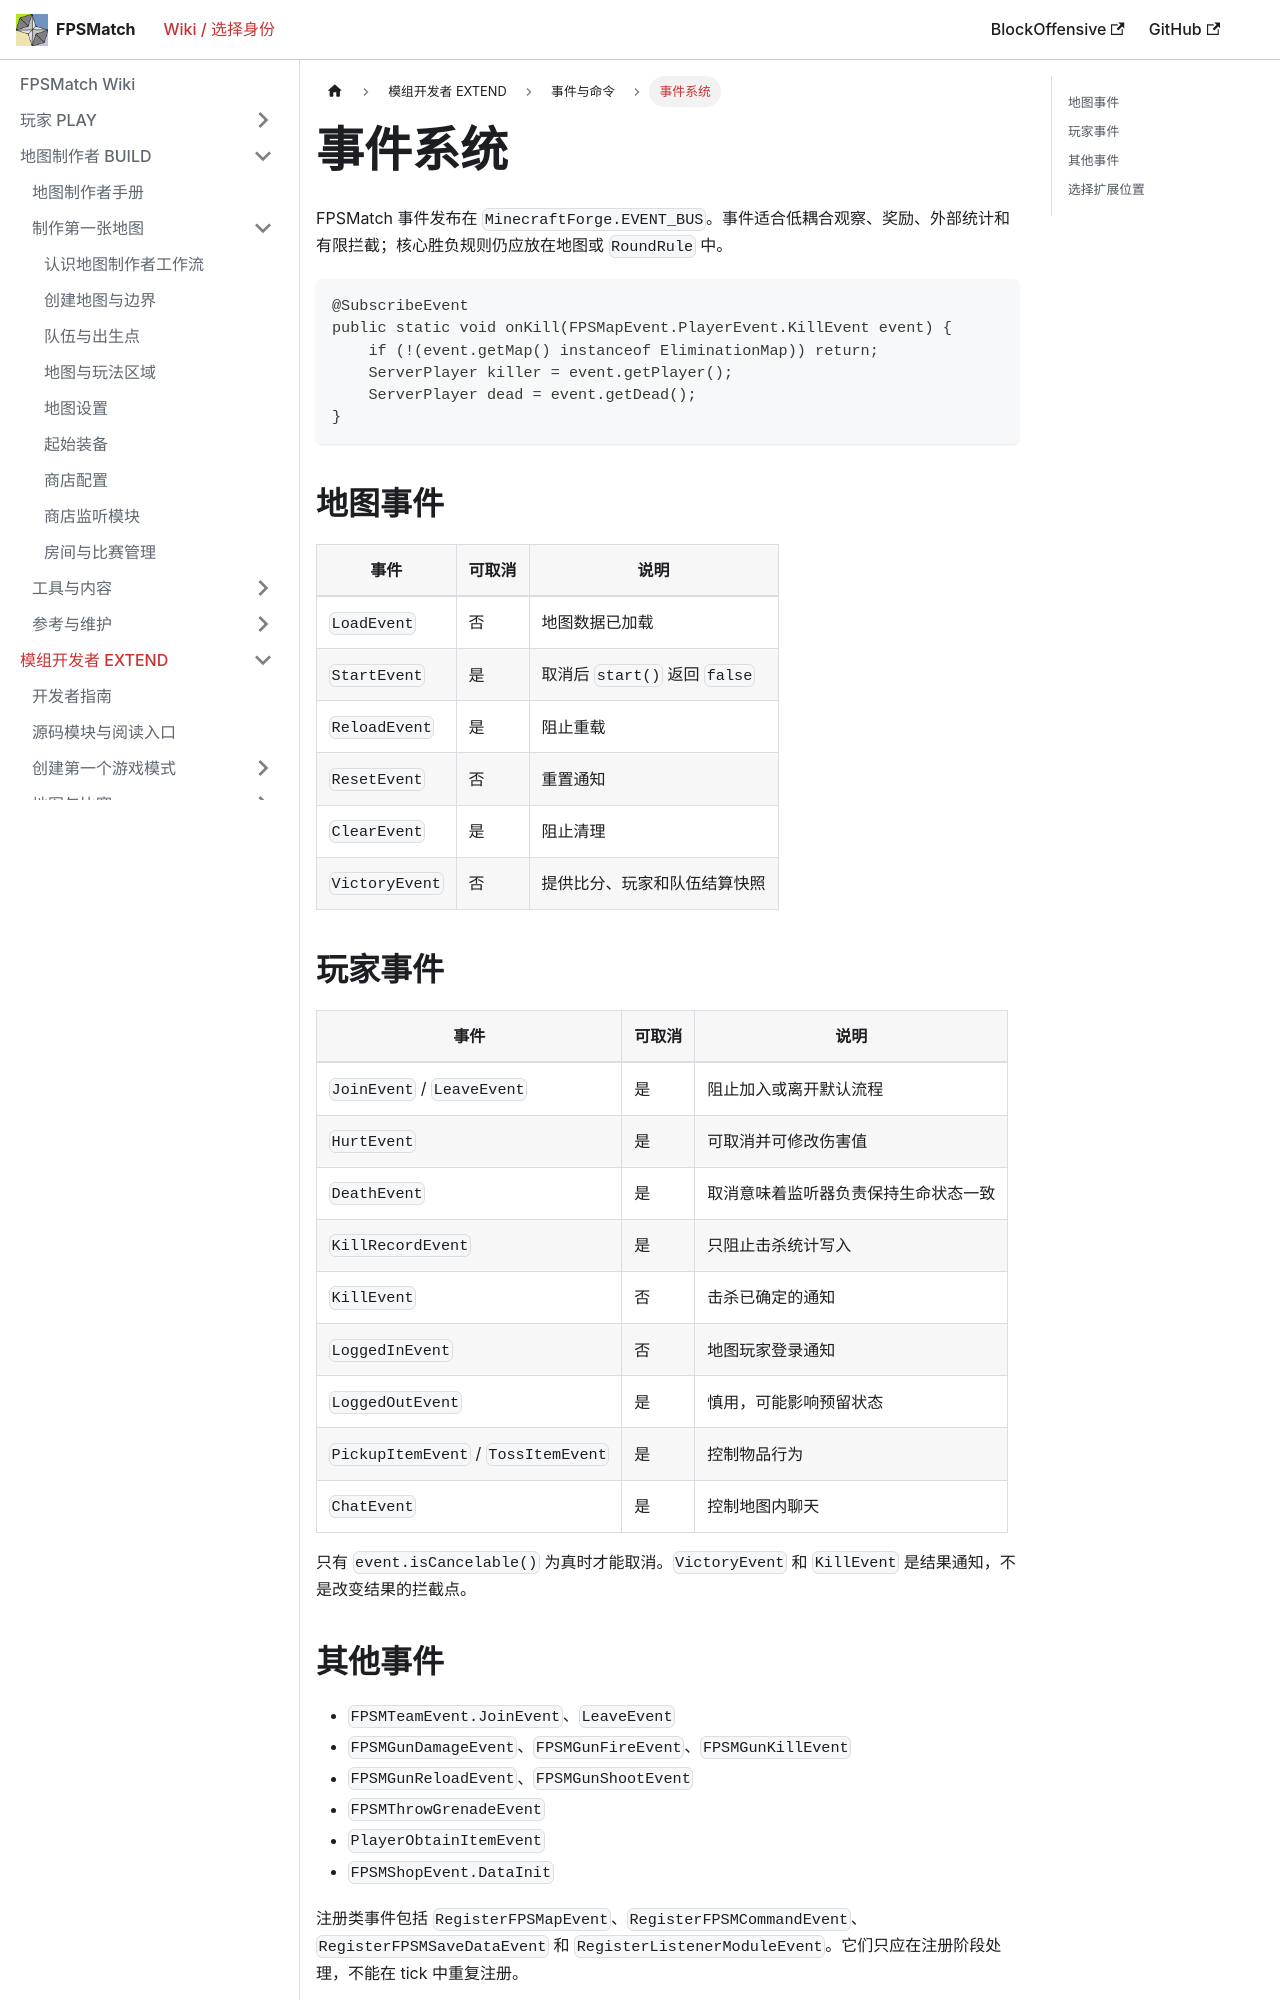

repository: PhasetransCrystal/FPSMatch · page: master/docs/developer/events/index.html · generator: docusaurus

---
title: 事件系统
description: 监听 FPSMapEvent、FPSMTeamEvent 与战斗事件，并正确处理可取消性。
---

# 事件系统

FPSMatch 事件发布在 `MinecraftForge.EVENT_BUS`。事件适合低耦合观察、奖励、外部统计和有限拦截；核心胜负规则仍应放在地图或 `RoundRule` 中。

```java
@SubscribeEvent
public static void onKill(FPSMapEvent.PlayerEvent.KillEvent event) {
    if (!(event.getMap() instanceof EliminationMap)) return;
    ServerPlayer killer = event.getPlayer();
    ServerPlayer dead = event.getDead();
}
```

## 地图事件

| 事件 | 可取消 | 说明 |
| --- | --- | --- |
| `LoadEvent` | 否 | 地图数据已加载 |
| `StartEvent` | 是 | 取消后 `start()` 返回 `false` |
| `ReloadEvent` | 是 | 阻止重载 |
| `ResetEvent` | 否 | 重置通知 |
| `ClearEvent` | 是 | 阻止清理 |
| `VictoryEvent` | 否 | 提供比分、玩家和队伍结算快照 |

## 玩家事件

| 事件 | 可取消 | 说明 |
| --- | --- | --- |
| `JoinEvent` / `LeaveEvent` | 是 | 阻止加入或离开默认流程 |
| `HurtEvent` | 是 | 可取消并可修改伤害值 |
| `DeathEvent` | 是 | 取消意味着监听器负责保持生命状态一致 |
| `KillRecordEvent` | 是 | 只阻止击杀统计写入 |
| `KillEvent` | 否 | 击杀已确定的通知 |
| `LoggedInEvent` | 否 | 地图玩家登录通知 |
| `LoggedOutEvent` | 是 | 慎用，可能影响预留状态 |
| `PickupItemEvent` / `TossItemEvent` | 是 | 控制物品行为 |
| `ChatEvent` | 是 | 控制地图内聊天 |

只有 `event.isCancelable()` 为真时才能取消。`VictoryEvent` 和 `KillEvent` 是结果通知，不是改变结果的拦截点。
